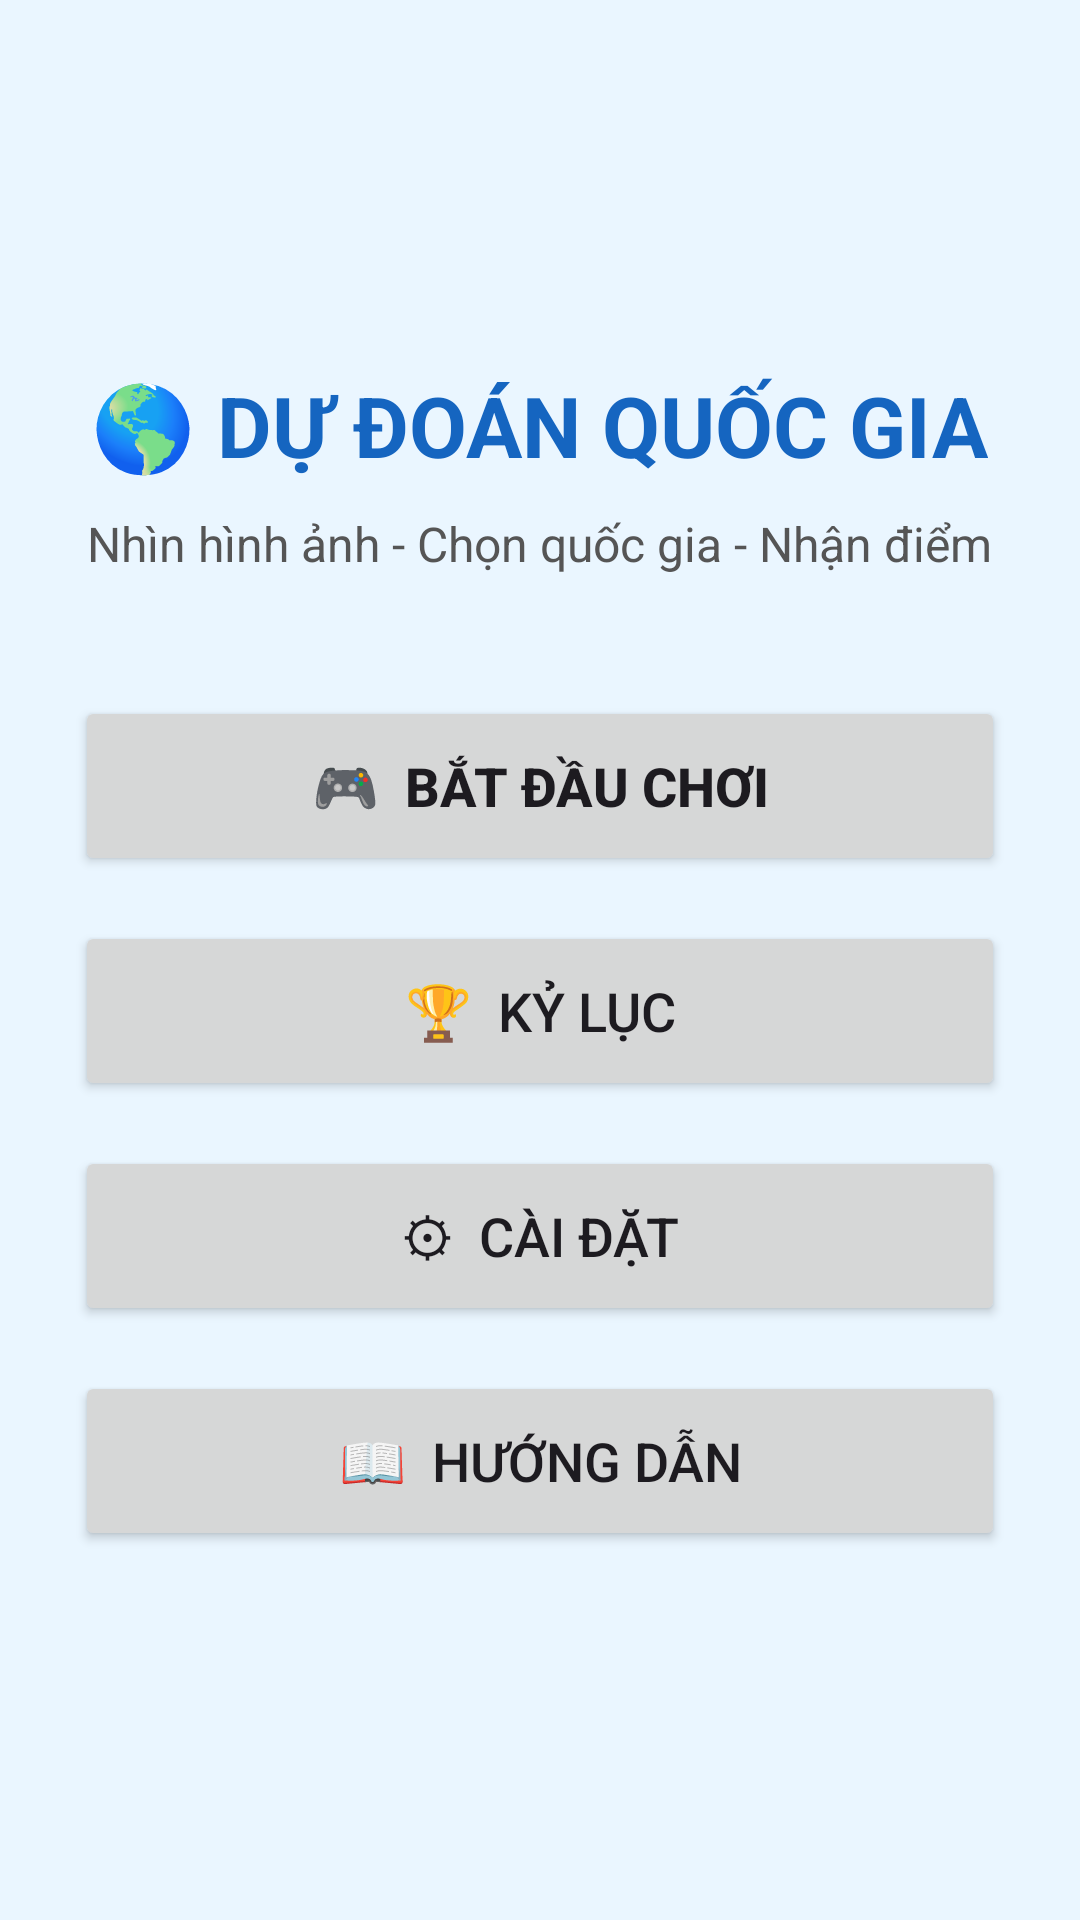

Reconstruct the res/layout file that produces this screen, plus the resources it refers to.
<!-- AndroidManifest.xml: application theme Theme.DuAnDuDoanLaCoQuocGia -->
<!-- res/layout/activity_main.xml -->
<?xml version="1.0" encoding="utf-8"?>
<LinearLayout
    xmlns:android="http://schemas.android.com/apk/res/android"
    android:layout_width="match_parent"
    android:layout_height="match_parent"
    android:orientation="vertical"
    android:gravity="center"
    android:padding="25dp"
    android:background="#EAF6FF">

    <TextView
        android:id="@+id/tvTieuDe"
        android:layout_width="wrap_content"
        android:layout_height="wrap_content"
        android:text="🌎 DỰ ĐOÁN QUỐC GIA"
        android:textSize="28sp"
        android:textStyle="bold"
        android:textColor="#1565C0"
        android:gravity="center"
        android:layout_marginBottom="10dp"/>

    <TextView
        android:id="@+id/tvMoTa"
        android:layout_width="wrap_content"
        android:layout_height="wrap_content"
        android:text="Nhìn hình ảnh - Chọn quốc gia - Nhận điểm"
        android:textSize="16sp"
        android:textColor="#555555"
        android:gravity="center"
        android:layout_marginBottom="40dp"/>

    <Button
        android:id="@+id/btnBatDau"
        android:layout_width="match_parent"
        android:layout_height="60dp"
        android:text="🎮  BẮT ĐẦU CHƠI"
        android:textSize="18sp"
        android:textStyle="bold"
        android:layout_marginBottom="15dp"/>

    <Button
        android:id="@+id/btnKyLuc"
        android:layout_width="match_parent"
        android:layout_height="60dp"
        android:text="🏆  KỶ LỤC"
        android:textSize="18sp"
        android:layout_marginBottom="15dp"/>

    <Button
        android:id="@+id/btnCaiDat"
        android:layout_width="match_parent"
        android:layout_height="60dp"
        android:text="⚙  CÀI ĐẶT"
        android:textSize="18sp"
        android:layout_marginBottom="15dp"/>

    <Button
        android:id="@+id/btnHuongDan"
        android:layout_width="match_parent"
        android:layout_height="60dp"
        android:text="📖  HƯỚNG DẪN"
        android:textSize="18sp"/>

</LinearLayout>
<!-- resources referenced by this layout -->
<resources>
  <style name="Theme.DuAnDuDoanLaCoQuocGia" parent="Base.Theme.DuAnDuDoanLaCoQuocGia" />
  <style name="Base.Theme.DuAnDuDoanLaCoQuocGia" parent="Theme.Material3.DayNight.NoActionBar">
          
          
      </style>
</resources>
